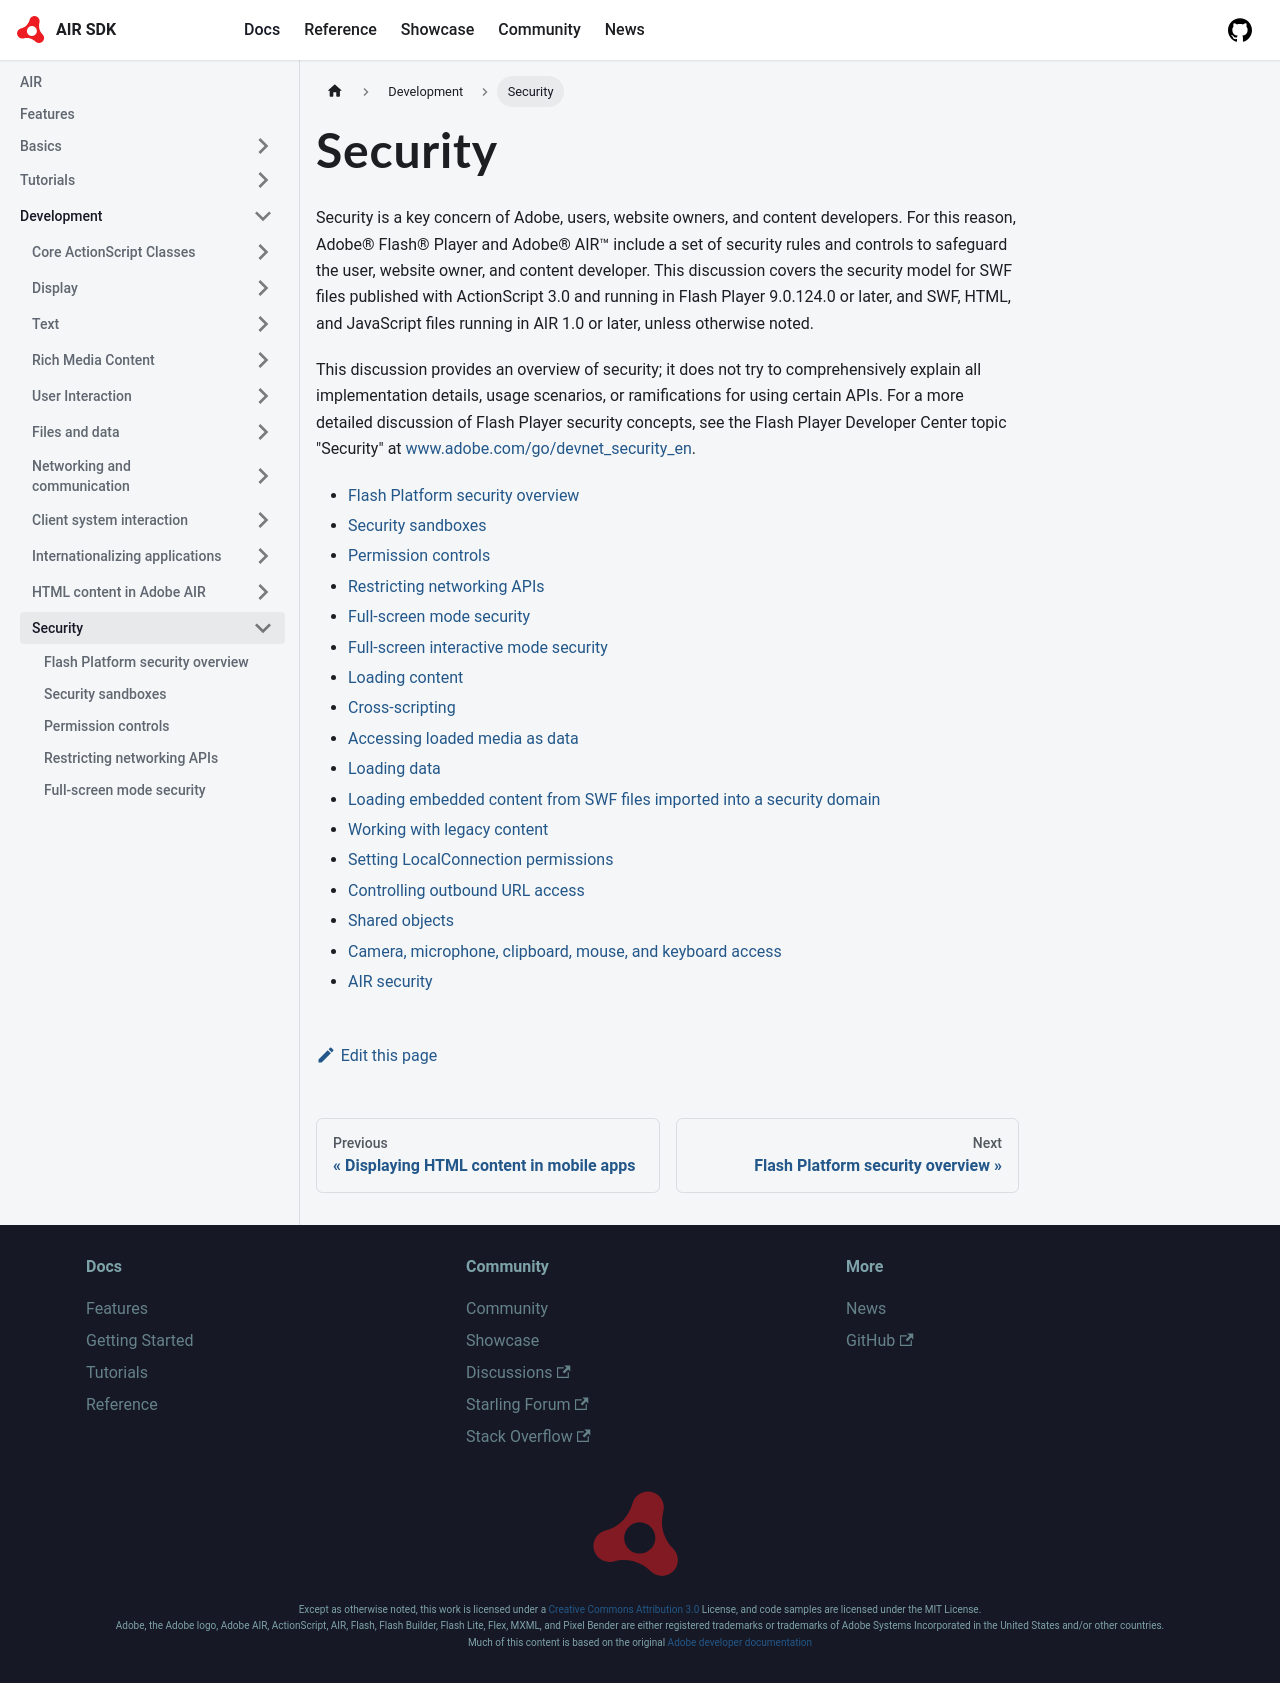

repository: airsdk/airsdk.dev · page: docs/development/security.html · generator: docusaurus

# Security

Security is a key concern of Adobe, users, website owners, and content
developers. For this reason, Adobe® Flash® Player and Adobe® AIR™ include a set
of security rules and controls to safeguard the user, website owner, and content
developer. This discussion covers the security model for SWF files published
with ActionScript 3.0 and running in Flash Player 9.0.124.0 or later, and SWF,
HTML, and JavaScript files running in AIR 1.0 or later, unless otherwise noted.

This discussion provides an overview of security; it does not try to
comprehensively explain all implementation details, usage scenarios, or
ramifications for using certain APIs. For a more detailed discussion of Flash
Player security concepts, see the Flash Player Developer Center topic "Security"
at
[www.adobe.com/go/devnet_security_en](https://web.archive.org/web/20150422111248/http://www.adobe.com/devnet/flashplayer/security.html).

- [Flash Platform security overview](./flash-platform-security-overview.md)
- [Security sandboxes](./security-sandboxes.md)
- [Permission controls](./permission-controls.md)
- [Restricting networking APIs](./restricting-networking-apis.md)
- [Full-screen mode security](./full-screen-mode-security.md)
- [Full-screen interactive mode security](./full-screen-interactive-mode-security.md)
- [Loading content](./loading-content.md)
- [Cross-scripting](./cross-scripting.md)
- [Accessing loaded media as data](./accessing-loaded-media-as-data.md)
- [Loading data](./loading-data.md)
- [Loading embedded content from SWF files imported into a security domain](./loading-embedded-content-from-swf-files-loaded-into-a-security-domain.md)
- [Working with legacy content](./working-with-legacy-content.md)
- [Setting LocalConnection permissions](./setting-localconnection-permissions.md)
- [Controlling outbound URL access](./controlling-outbound-url-access.md)
- [Shared objects](./shared-objects.md)
- [Camera, microphone, clipboard, mouse, and keyboard access](./camera-microphone-clipboard-mouse-and-keyboard-access.md)
- [AIR security](./air-security/index.md)
